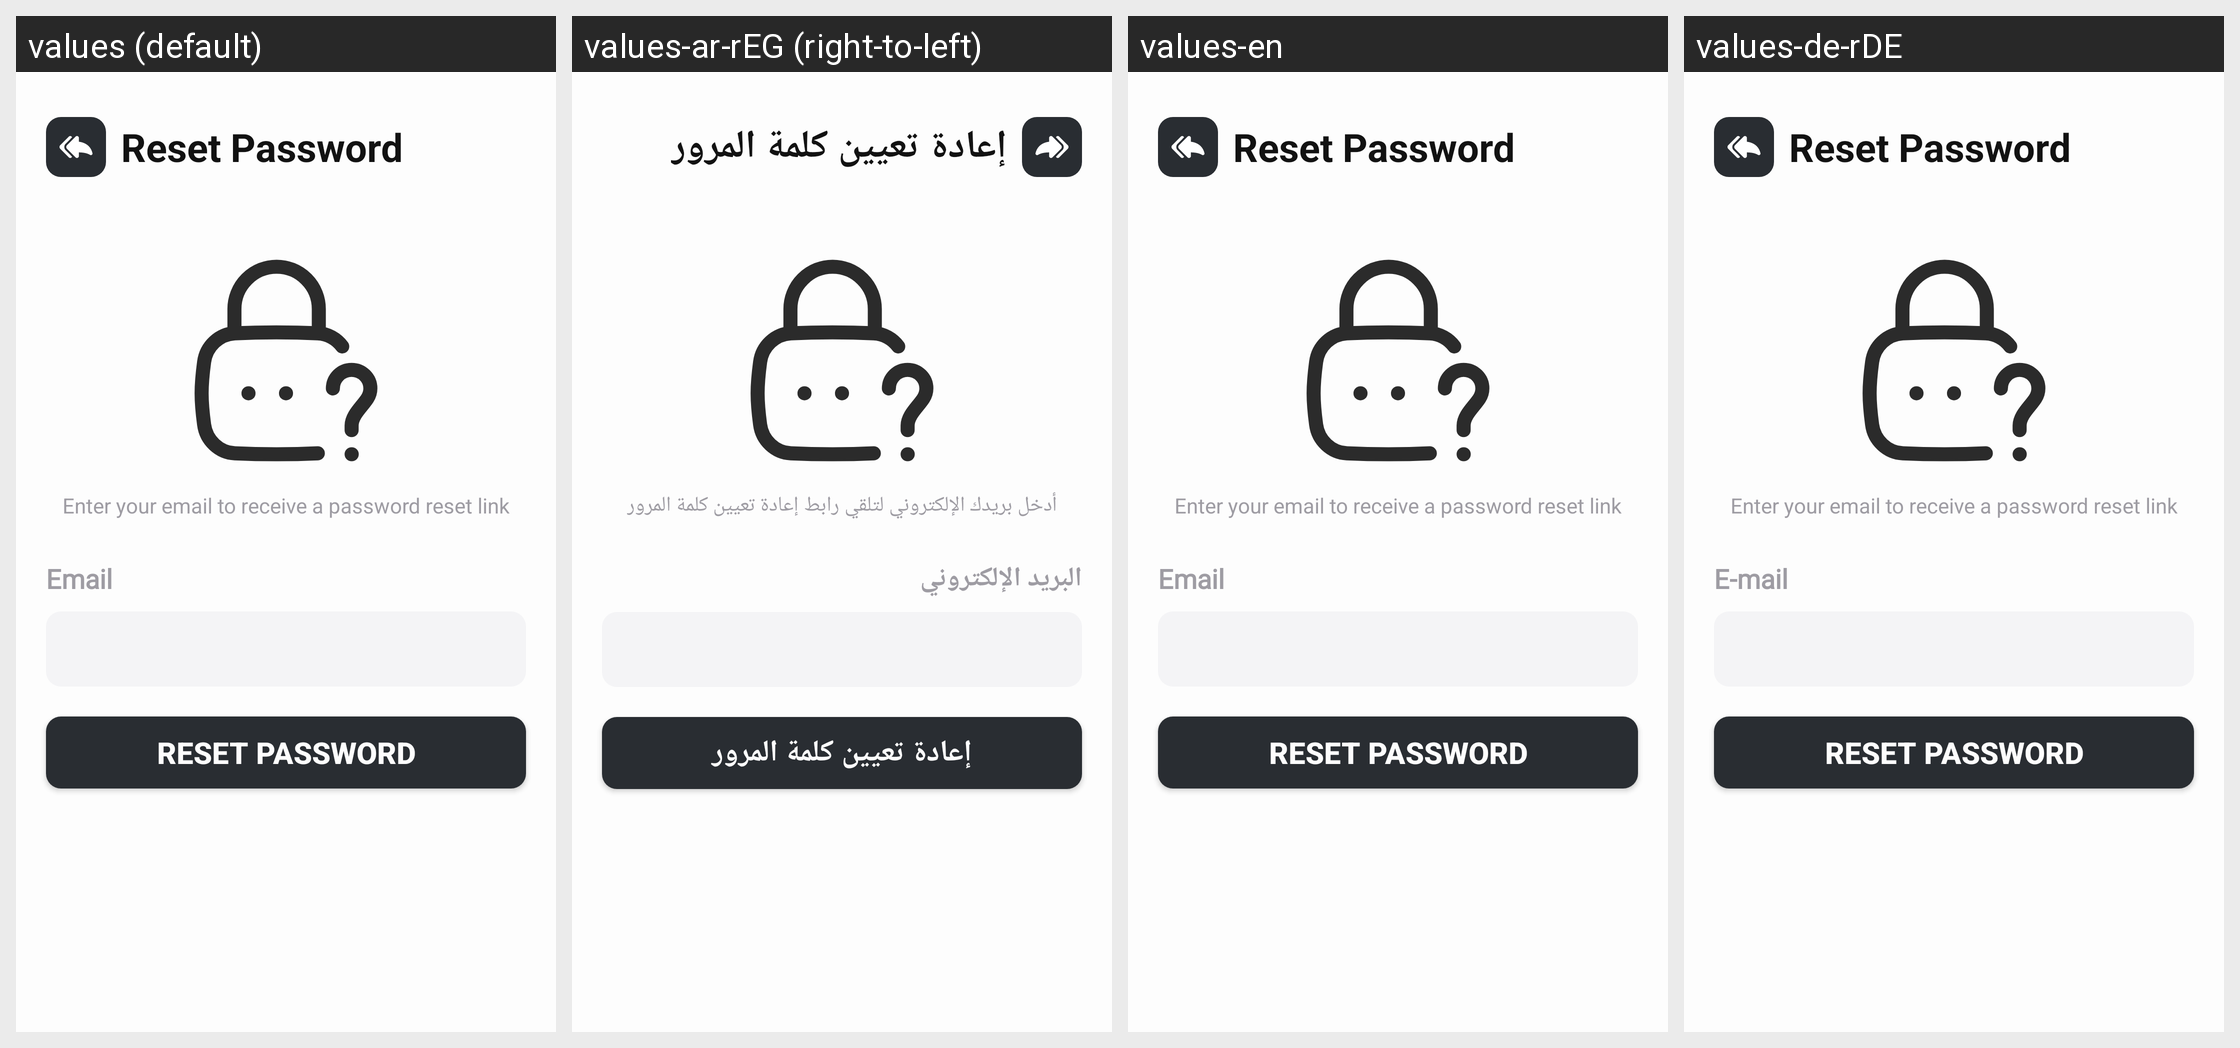

This grid shows one Android layout under several languages. Give, for every string resource on the screen, its name, the default text and each shown locale's text.
Android screen res/layout/fragment_forget_password.xml rendered under 4 locales, left to right: values (default), values-ar-rEG (right-to-left), values-en, values-de-rDE. Device: Nexus 5 (rendered at 1080×1920; each locale shown at half size, 540×960, under a caption strip naming it); theme Theme.Winkel.
Strings drawn on this screen, with the default value and each locale's value (text and hints the layout hard-codes, and strings that could not be matched under every locale, appear in the picture but are not listed):

reset_password
  values: Reset Password
  values-ar-rEG: إعادة تعيين كلمة المرور
  values-en: Reset Password  [not translated; the default value is used]
  values-de-rDE: Reset Password  [not translated; the default value is used]

reset_password_hint
  values: Enter your email to receive a password reset link
  values-ar-rEG: أدخل بريدك الإلكتروني لتلقي رابط إعادة تعيين كلمة المرور
  values-en: Enter your email to receive a password reset link  [not translated; the default value is used]
  values-de-rDE: Enter your email to receive a password reset link  [not translated; the default value is used]

email
  values: Email
  values-ar-rEG: البريد الإلكتروني
  values-en: Email
  values-de-rDE: E-mail
